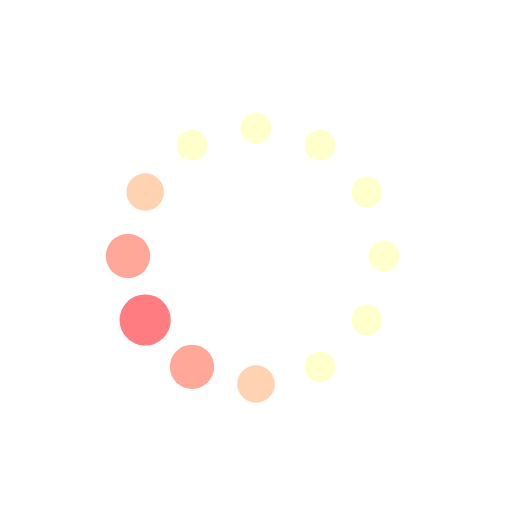
t = 0.00 s
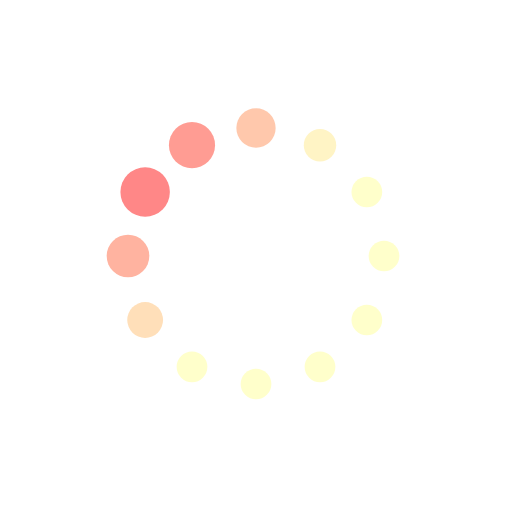
t = 0.19 s
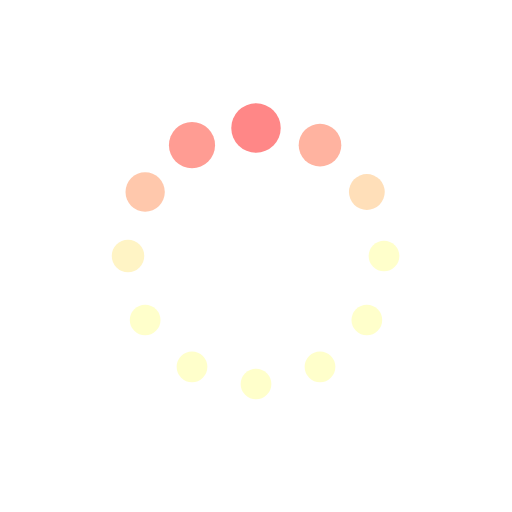
t = 0.31 s
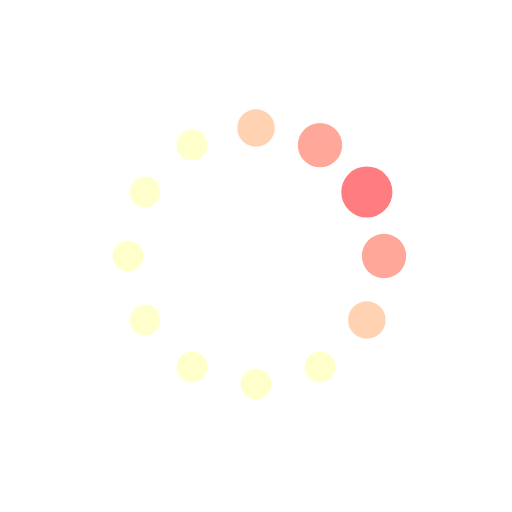
t = 0.50 s
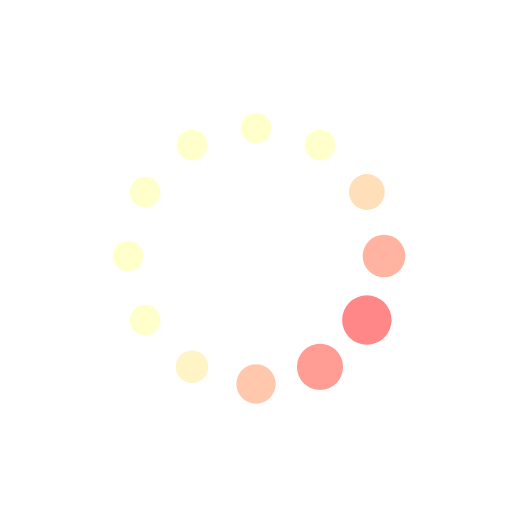
t = 0.69 s
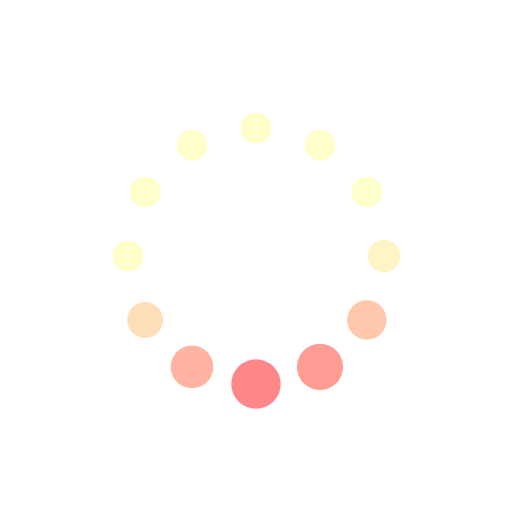
t = 0.81 s

The animated SVG that drew these frames (rendered in a browser with its animation timeline set to each time). Animation: 24 SMIL elements (animate=24); one cycle of 1.00 s, repeats indefinitely.

<svg class="lds-default" width="85px" height="85px" xmlns="http://www.w3.org/2000/svg" viewBox="0 0 100 100"
     preserveAspectRatio="xMidYMid">
  <circle cx="75" cy="50" fill="undefined" r="3">
    <animate attributeName="r" values="3;3;5;3;3" times="0;0.1;0.2;0.3;1" dur="1s" repeatCount="indefinite"
             begin="-0.9166666666666666s"></animate>
    <animate attributeName="fill" values="#ffffcb;#ffffcb;#ff7c81;#ffffcb;#ffffcb" repeatCount="indefinite"
             times="0;0.1;0.2;0.3;1" dur="1s" begin="-0.9166666666666666s"></animate>
  </circle>
  <circle cx="71.65063509461098" cy="62.5" fill="undefined" r="3">
    <animate attributeName="r" values="3;3;5;3;3" times="0;0.1;0.2;0.3;1" dur="1s" repeatCount="indefinite"
             begin="-0.8333333333333334s"></animate>
    <animate attributeName="fill" values="#ffffcb;#ffffcb;#ff7c81;#ffffcb;#ffffcb" repeatCount="indefinite"
             times="0;0.1;0.2;0.3;1" dur="1s" begin="-0.8333333333333334s"></animate>
  </circle>
  <circle cx="62.5" cy="71.65063509461096" fill="undefined" r="3">
    <animate attributeName="r" values="3;3;5;3;3" times="0;0.1;0.2;0.3;1" dur="1s" repeatCount="indefinite"
             begin="-0.75s"></animate>
    <animate attributeName="fill" values="#ffffcb;#ffffcb;#ff7c81;#ffffcb;#ffffcb" repeatCount="indefinite"
             times="0;0.1;0.2;0.3;1" dur="1s" begin="-0.75s"></animate>
  </circle>
  <circle cx="50" cy="75" fill="undefined" r="3.66667">
    <animate attributeName="r" values="3;3;5;3;3" times="0;0.1;0.2;0.3;1" dur="1s" repeatCount="indefinite"
             begin="-0.6666666666666666s"></animate>
    <animate attributeName="fill" values="#ffffcb;#ffffcb;#ff7c81;#ffffcb;#ffffcb" repeatCount="indefinite"
             times="0;0.1;0.2;0.3;1" dur="1s" begin="-0.6666666666666666s"></animate>
  </circle>
  <circle cx="37.50000000000001" cy="71.65063509461098" fill="undefined" r="4.33333">
    <animate attributeName="r" values="3;3;5;3;3" times="0;0.1;0.2;0.3;1" dur="1s" repeatCount="indefinite"
             begin="-0.5833333333333334s"></animate>
    <animate attributeName="fill" values="#ffffcb;#ffffcb;#ff7c81;#ffffcb;#ffffcb" repeatCount="indefinite"
             times="0;0.1;0.2;0.3;1" dur="1s" begin="-0.5833333333333334s"></animate>
  </circle>
  <circle cx="28.34936490538903" cy="62.5" fill="undefined" r="5">
    <animate attributeName="r" values="3;3;5;3;3" times="0;0.1;0.2;0.3;1" dur="1s" repeatCount="indefinite"
             begin="-0.5s"></animate>
    <animate attributeName="fill" values="#ffffcb;#ffffcb;#ff7c81;#ffffcb;#ffffcb" repeatCount="indefinite"
             times="0;0.1;0.2;0.3;1" dur="1s" begin="-0.5s"></animate>
  </circle>
  <circle cx="25" cy="50" fill="undefined" r="4.33333">
    <animate attributeName="r" values="3;3;5;3;3" times="0;0.1;0.2;0.3;1" dur="1s" repeatCount="indefinite"
             begin="-0.4166666666666667s"></animate>
    <animate attributeName="fill" values="#ffffcb;#ffffcb;#ff7c81;#ffffcb;#ffffcb" repeatCount="indefinite"
             times="0;0.1;0.2;0.3;1" dur="1s" begin="-0.4166666666666667s"></animate>
  </circle>
  <circle cx="28.34936490538903" cy="37.50000000000001" fill="undefined" r="3.66667">
    <animate attributeName="r" values="3;3;5;3;3" times="0;0.1;0.2;0.3;1" dur="1s" repeatCount="indefinite"
             begin="-0.3333333333333333s"></animate>
    <animate attributeName="fill" values="#ffffcb;#ffffcb;#ff7c81;#ffffcb;#ffffcb" repeatCount="indefinite"
             times="0;0.1;0.2;0.3;1" dur="1s" begin="-0.3333333333333333s"></animate>
  </circle>
  <circle cx="37.499999999999986" cy="28.349364905389038" fill="undefined" r="3">
    <animate attributeName="r" values="3;3;5;3;3" times="0;0.1;0.2;0.3;1" dur="1s" repeatCount="indefinite"
             begin="-0.25s"></animate>
    <animate attributeName="fill" values="#ffffcb;#ffffcb;#ff7c81;#ffffcb;#ffffcb" repeatCount="indefinite"
             times="0;0.1;0.2;0.3;1" dur="1s" begin="-0.25s"></animate>
  </circle>
  <circle cx="49.99999999999999" cy="25" fill="undefined" r="3">
    <animate attributeName="r" values="3;3;5;3;3" times="0;0.1;0.2;0.3;1" dur="1s" repeatCount="indefinite"
             begin="-0.16666666666666666s"></animate>
    <animate attributeName="fill" values="#ffffcb;#ffffcb;#ff7c81;#ffffcb;#ffffcb" repeatCount="indefinite"
             times="0;0.1;0.2;0.3;1" dur="1s" begin="-0.16666666666666666s"></animate>
  </circle>
  <circle cx="62.5" cy="28.349364905389034" fill="undefined" r="3">
    <animate attributeName="r" values="3;3;5;3;3" times="0;0.1;0.2;0.3;1" dur="1s" repeatCount="indefinite"
             begin="-0.08333333333333333s"></animate>
    <animate attributeName="fill" values="#ffffcb;#ffffcb;#ff7c81;#ffffcb;#ffffcb" repeatCount="indefinite"
             times="0;0.1;0.2;0.3;1" dur="1s" begin="-0.08333333333333333s"></animate>
  </circle>
  <circle cx="71.65063509461096" cy="37.499999999999986" fill="undefined" r="3">
    <animate attributeName="r" values="3;3;5;3;3" times="0;0.1;0.2;0.3;1" dur="1s" repeatCount="indefinite"
             begin="0s"></animate>
    <animate attributeName="fill" values="#ffffcb;#ffffcb;#ff7c81;#ffffcb;#ffffcb" repeatCount="indefinite"
             times="0;0.1;0.2;0.3;1" dur="1s" begin="0s"></animate>
  </circle>
</svg>
